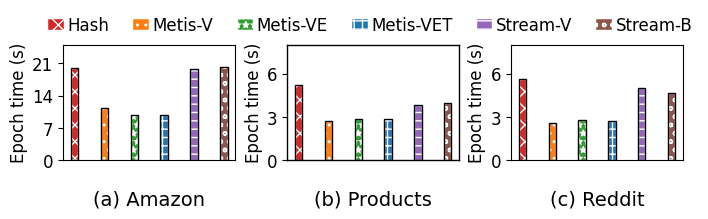

Here is the Python script that generated this plot:
import sys
import os
import numpy as np
import matplotlib.pyplot as plt

import sys
import os
import time
import numpy as np
import re
import matplotlib.pyplot as plt
import matplotlib.pylab as pylab
import numpy as np
import numpy as np
import matplotlib.ticker as mtick




def plot_bar(plot_params, Y, labels, xlabel, ylabel, xticks, yticks, color_list, anchor=None, figpath=None):
  
  plt.rcParams.update(plt.rcParamsDefault)
  # print(plt.rcParams.keys())
  
  # https://tonysyu.github.io/raw_content/matplotlib-style-gallery/gallery.html
  # print(plt.style.available)
  # plt.style.use('classic')
  # plt.style.use('bmh')
  # plt.style.use('ggplot')
  # plt.style.use('grayscale')
  plt.style.use("seaborn-deep")
  # plt.style.use("seaborn-paper")
  # plt.style.use("seaborn-notebook")
  # plt.style.use("seaborn-poster")
  pylab.rcParams.update(plot_params)  #更新自己的设置
  
  
  width = 0.13
  # color_list = ['#2a6ca6', '#419136', '#7c4e44', '#c4342b', '#f47a2d', '#EA6632', '#f47a2d', ]
  # color_list = ['#b35806','#f1a340','#fee0b6','#d8daeb','#998ec3','#542788']

  n = len(Y[0])
  ind = np.arange(n)                # the x locations for the groups
  # ind = [0,1.2,2.4,3.6]                # the x locations for the groups
  # ind = [0,1.3,2.6,3.9]                # the x locations for the groups
  m = len(labels)
  offset = np.arange(m) - m / 2 + 0.5

  for i, y in enumerate(Y):
    # plt.bar(ind+(offset[i]*width),y,width, label=labels[i])  
    plt.bar(ind+(offset[i]*width),y,width,color=color_list[i], label=labels[i], linewidth=params['lines.linewidth'], edgecolor='black')  
  
  # plt.xticks(np.arange(n) + (len(labels)/2-0.5)*width, xticks)
  plt.xticks(ind, xticks)
  plt.yticks(yticks, yticks)
  
  # plt.legend(ncol=len(labels)//2, bbox_to_anchor=anchor)
  # plt.legend(nrow=len(labels)//2, bbox_to_anchor=anchor)

  plt.legend(ncol=3, bbox_to_anchor=anchor, columnspacing=1.2, handletextpad=.35, labelspacing=.2, handlelength=1.5) # ,markerscale=10


  plt.xlabel(xlabel)
  plt.ylabel(ylabel, labelpad=2)



  # Set the formatter
  axes = plt.gca()   # get current axes
  # fmt = '%.0f%%' # Format you want the ticks, e.g. '40%'
  # ticks_fmt = mtick.FormatStrFormatter(fmt)   
  # axes.yaxis.set_major_formatter(ticks_fmt) # set % format to ystick.
  # axes.grid(axis='y', linestyle='-.')
  # axes.grid(axis='x')

  axes.spines['bottom'].set_linewidth(params['lines.linewidth']);###设置底部坐标轴的粗细
  axes.spines['left'].set_linewidth(params['lines.linewidth']);####设置左边坐标轴的粗细
  axes.spines['right'].set_linewidth(params['lines.linewidth']);###设置右边坐标轴的粗细
  axes.spines['top'].set_linewidth(params['lines.linewidth']);####设置上部坐标轴的粗细

  


  figpath = 'plot.pdf' if not figpath else figpath
  plt.savefig(figpath, dpi=1000, bbox_inches='tight', format='pdf')#bbox_inches='tight'会裁掉多余的白边
  print(figpath, 'is plot.')
  plt.close()



def plot_bar_balance1(plot_params, Y, labels, xlabel, ylabel, xticks, yticks, color_list, anchor=None, figpath=None):
  
  plt.rcParams.update(plt.rcParamsDefault)
  # print(plt.rcParams.keys())
  
  # https://tonysyu.github.io/raw_content/matplotlib-style-gallery/gallery.html
  # print(plt.style.available)
  # plt.style.use('classic')
  # plt.style.use('bmh')
  # plt.style.use('ggplot')
  # plt.style.use('grayscale')
  plt.style.use("seaborn-deep")
  # plt.style.use("seaborn-paper")
  # plt.style.use("seaborn-notebook")
  # plt.style.use("seaborn-poster")
  pylab.rcParams.update(plot_params)  #更新自己的设置
  
  
  width = 0.2
  # color_list = ['#2a6ca6', '#419136', '#7c4e44', '#c4342b', '#f47a2d', '#EA6632', '#f47a2d', ]
  # color_list = ['#b35806','#f1a340','#fee0b6','#d8daeb','#998ec3','#542788']

  n = len(Y[0])
  ind = np.arange(n)                # the x locations for the groups
  # ind = [0,1.2,2.4,3.6]                # the x locations for the groups
  # ind = [0,1.3,2.6,3.9]                # the x locations for the groups
  m = len(labels)
  offset = np.arange(m) - m / 2 + 0.5

  # for i, y in enumerate(Y):
    # plt.bar(ind+(offset[i]*width),y,width, label=labels[i])  
    # plt.bar(ind+(offset[i]*width),y,width,color=color_list[i], label=labels[i], linewidth=params['lines.linewidth'], edgecolor='black')  
  
  labels_p = ['part1', 'part2', 'part3', ]
  for i,y in enumerate(Y):
    off = np.linspace(0, len(ind) * width, len(ind) + 1)[:-1] - 1.5 * width
    off = off + np.ones(len(ind)) * i
    # print(i,ind,  off)
    plt.bar(off,y,width,color=color_list[i], label=labels[i], linewidth=params['lines.linewidth'], edgecolor='black')  
    # plt.bar(ind+(offset[i]*width),y,width,color=color_list[i], label=labels[i], linewidth=params['lines.linewidth'], edgecolor='black')  


  # plt.xticks(np.arange(n) + (len(labels)/2-0.5)*width, xticks)
  plt.xticks(list(range(0, len(labels))), labels, rotation=25)
  plt.yticks(yticks, yticks)
  
  # plt.legend(ncol=len(labels)//2, bbox_to_anchor=anchor)
  # plt.legend(nrow=len(labels)//2, bbox_to_anchor=anchor)

  plt.legend(ncol=3, bbox_to_anchor=anchor, columnspacing=1.2, handletextpad=.35, labelspacing=.2, handlelength=1.5) # ,markerscale=10


  plt.xlabel(xlabel)
  plt.ylabel(ylabel, labelpad=2)



  # Set the formatter
  axes = plt.gca()   # get current axes
  # fmt = '%.0f%%' # Format you want the ticks, e.g. '40%'
  # ticks_fmt = mtick.FormatStrFormatter(fmt)   
  # axes.yaxis.set_major_formatter(ticks_fmt) # set % format to ystick.
  # axes.grid(axis='y', linestyle='-.')
  # axes.grid(axis='x')

  axes.spines['bottom'].set_linewidth(params['lines.linewidth']);###设置底部坐标轴的粗细
  axes.spines['left'].set_linewidth(params['lines.linewidth']);####设置左边坐标轴的粗细
  axes.spines['right'].set_linewidth(params['lines.linewidth']);###设置右边坐标轴的粗细
  axes.spines['top'].set_linewidth(params['lines.linewidth']);####设置上部坐标轴的粗细

  


  figpath = 'plot.pdf' if not figpath else figpath
  plt.savefig(figpath, dpi=1000, bbox_inches='tight', format='pdf')#bbox_inches='tight'会裁掉多余的白边
  print(figpath, 'is plot.')
  plt.close()



def plot_bar_balance(plot_params, labels, figpath=None):
  plt.rcParams.update(plt.rcParamsDefault)
  pylab.rcParams.update(plot_params)  #更新自己的设置
  
  width = 0.25
  color_list = ['C3','C1','C2','C0','C4','C5']
  hatch_list = ['xx','..','**','++','--','oo']

  ax1 = plt.subplot(131)#figure1的子图1为ax1
  yticks = [[0, 7, 14, 21], [0, 6, 12, 18, 24]]
  ylim = [(0, 25), (0, 23)]
  Y = [20.05,11.23,9.83,9.73,20.13]
  Y = [20.05,11.23,9.83,9.73,19.73,20.13]
  h_legs, e_legs = [], []
  ax1.set_xticks([])
  ax1.set_yticks(yticks[0], yticks[0])
  ax1.set_ylim(*ylim[0])
  ylabel = 'Epoch time (s)'
  ax1.set_ylabel(ylabel, labelpad=3)
  ax1.set_title('(a) Amazon',x=0.5,y=-.46, fontsize=14)
  for i, y in enumerate(Y):
    # plt.bar(ind+(offset[i]*width),y,width, label=labels[i])  
    leg1 = ax1.bar(i,y,width,color=color_list[i], hatch=hatch_list[i], label=labels[i] ,edgecolor='white')  
    leg2 = ax1.bar(i,y,width,color='none', lw=plot_params['lines.linewidth'], edgecolor='black')  
    # text_pos = np.maximum(text_pos, y)
    # tot_vol = tot_vol + y
    # print(text_pos, y)
    h_legs.append(leg1)
    e_legs.append(leg2)
  
  legs = [(x,y) for x,y in zip(h_legs, e_legs)]
  lines, labels = ax1.get_legend_handles_labels()
  plt.legend(lines, labels , ncol=6, bbox_to_anchor=(1.78, 1.38), columnspacing=1.4, handletextpad=.2, labelspacing=.1, handlelength=1)

  
  ax1 = plt.subplot(133)#figure1的子图1为ax1
  yticks = [[0, 3, 6, 9],[0, 1, 2, 3]]
  ylim = [(0, 8),(0, 3)]
  Y = [5.6135,2.5836,2.7740,2.7105,4.6549]
  Y = [5.6135,2.5836,2.7740,2.7105,5.0, 4.6549]
  ax1.set_xticks([])
  ax1.set_yticks(yticks[0], yticks[0])
  ax1.set_ylim(*ylim[0])
  ax1.set_ylabel(ylabel, labelpad=3)
  ax1.set_title('(c) Reddit',x=0.5,y=-.46, fontsize=14)
  for i, y in enumerate(Y):
    # plt.bar(ind+(offset[i]*width),y,width, label=labels[i])  
    ax1.bar(i,y,width,color=color_list[i], hatch=hatch_list[i] ,edgecolor='white')  
    ax1.bar(i,y,width,color='none', lw=plot_params['lines.linewidth'], edgecolor='black')  


  ax1 = plt.subplot(132)#figure1的子图1为ax1
  yticks = [[0, 3, 6],[0, 12, 24, 36]]
  ylim = [(0, 8),(0, 43)]
  Y = [5.1903,2.7366,2.8637,2.8210,3.9445]
  Y = [5.1903,2.7366,2.8637,2.8210,3.825,3.9445]
  ax1.set_xticks([])
  ax1.set_yticks(yticks[0], yticks[0])
  ax1.set_ylim(*ylim[0])
  ax1.set_ylabel(ylabel, labelpad=3)
  ax1.set_title('(b) Products',x=0.5,y=-.46, fontsize=14)
  for i, y in enumerate(Y):
    # plt.bar(ind+(offset[i]*width),y,width, label=labels[i])  
    ax1.bar(i,y,width,color=color_list[i], hatch=hatch_list[i] ,edgecolor='white')  
    ax1.bar(i,y,width,color='none', lw=plot_params['lines.linewidth'], edgecolor='black')  


  axes = plt.gca()   # get current axes
  # fmt = '%.0f%%' # Format you want the ticks, e.g. '40%'
  # ticks_fmt = mtick.FormatStrFormatter(fmt)   
  # axes.yaxis.set_major_formatter(ticks_fmt) # set % format to ystick.
  # axes.grid(axis='y', linestyle='-.')
  # axes.grid(axis='x')

  axes.spines['bottom'].set_linewidth(plot_params['lines.linewidth']);###设置底部坐标轴的粗细
  axes.spines['left'].set_linewidth(plot_params['lines.linewidth']);####设置左边坐标轴的粗细
  axes.spines['right'].set_linewidth(plot_params['lines.linewidth']);###设置右边坐标轴的粗细
  axes.spines['top'].set_linewidth(plot_params['lines.linewidth']);####设置上部坐标轴的粗细

  plt.subplots_adjust(wspace=.3, hspace =0)#调整子图间距
  


  figpath = 'plot.pdf' if not figpath else figpath
  plt.savefig(figpath, dpi=1000, bbox_inches='tight', format='pdf')#bbox_inches='tight'会裁掉多余的白边
  print(figpath, 'is plot.\n')
  plt.close()


def create_dir(path):
  if path and not os.path.exists(path):
    os.makedirs(path)


def plot_comp_comm(dataset, num_parts):
  params={
    'axes.labelsize': '12',
    'xtick.labelsize':'12',
    'ytick.labelsize':'12',
    'lines.linewidth': 1,
    # 'axes.linewidth': 12,
    # 'bars.linewidth': 120,
    'legend.fontsize': '12',
    'figure.figsize' : '8, 1.5',
    'legend.loc': 'upper center', #[]"upper right", "upper left"]
    'legend.frameon': False,
    # 'font.family': 'Arial'
    'font.family': 'Arial',
    'font.serif': 'Arial',
  }

  modes = [ 'hash', 'metis1', 'dgl', 'metis4',  'bytegnn']
  # modes = [ 'hash', 'metis1', 'dgl', 'metis4', 'pagraph', 'bytegnn']
  labels = ['Hash', 'Metis-V', 'Metis-VE', 'Metis-VET', 'Stream-V', 'Stream-B']
  # for ds in datasets:
  #   color_list = ['#bdddf2','#8e8e8e','#f3ec8a','#bfd2bb','#d394de','#b0dbce',]
  xlabel = '# partition ID'
  #   # ylabel = 'Communication load (GB)'
  #   # ylabel = 'Graph structure and features\n of communication (GB)'
  # ylabel = 'Epoch time (s)'
    
  #   xticks = [f'{x+1}' for x in range(num_parts)]
  #   if ds == 'amazon':
  #     yticks = [[0, 7, 14, 21], [0, 6, 12, 18, 24]]
  #     ylim = [(0, 25), (0, 23)]
  #     all_comm_load = [[20.05,11.23,9.83,9.73,19.73,20.13]]
  #   elif ds == 'reddit':
  #     yticks = [[0, 3, 6, 9],[0, 1, 2, 3]]
  #     ylim = [(0, 8),(0, 3)]
  #     all_comm_load = [[5.6135,2.5836,2.7740,2.7105,5.0, 4.6549]]
  #   elif ds == 'ogbn-products':
  #     yticks = [[0, 3, 6],[0, 12, 24, 36]]
  #     ylim = [(0, 8),(0, 43)]
  #     all_comm_load = [[5.1903,2.7366,2.8637,2.8210,3.825,3.9445]]
  #   elif ds == 'ogbn-arxiv':
  #     yticks = [[0, .1, .2, .3],[0, .1, .2, .3]]
  #     ylim = [(0, .3),(0, .3)]
  #     all_comm_load = [[5.6135,2.5836,2.7740,2.7105,4.6549]]

  create_dir('./pdf')
  plot_bar_balance(params, labels, figpath=f'./pdf/epoch-time.pdf')


if __name__ == '__main__':
    # print(plt.rcParams.keys())
    feat_dims = {
      'amazon': 200,
      'reddit': 200,
      'ogbn-arxiv': 128,
      'ogbn-products': 602,
    }

    datasets = ['amazon']
    datasets = ['ogbn-arxiv', 'ogbn-products', 'reddit', 'computer']
    datasets = ['amazon', 'reddit']
    datasets = ['amazon', 'ogbn-products']
    datasets = ['reddit','amazon', 'ogbn-products']
    num_parts = 4

    # plot_data_access(datasets, num_parts)
    plot_comp_comm(datasets, num_parts)
